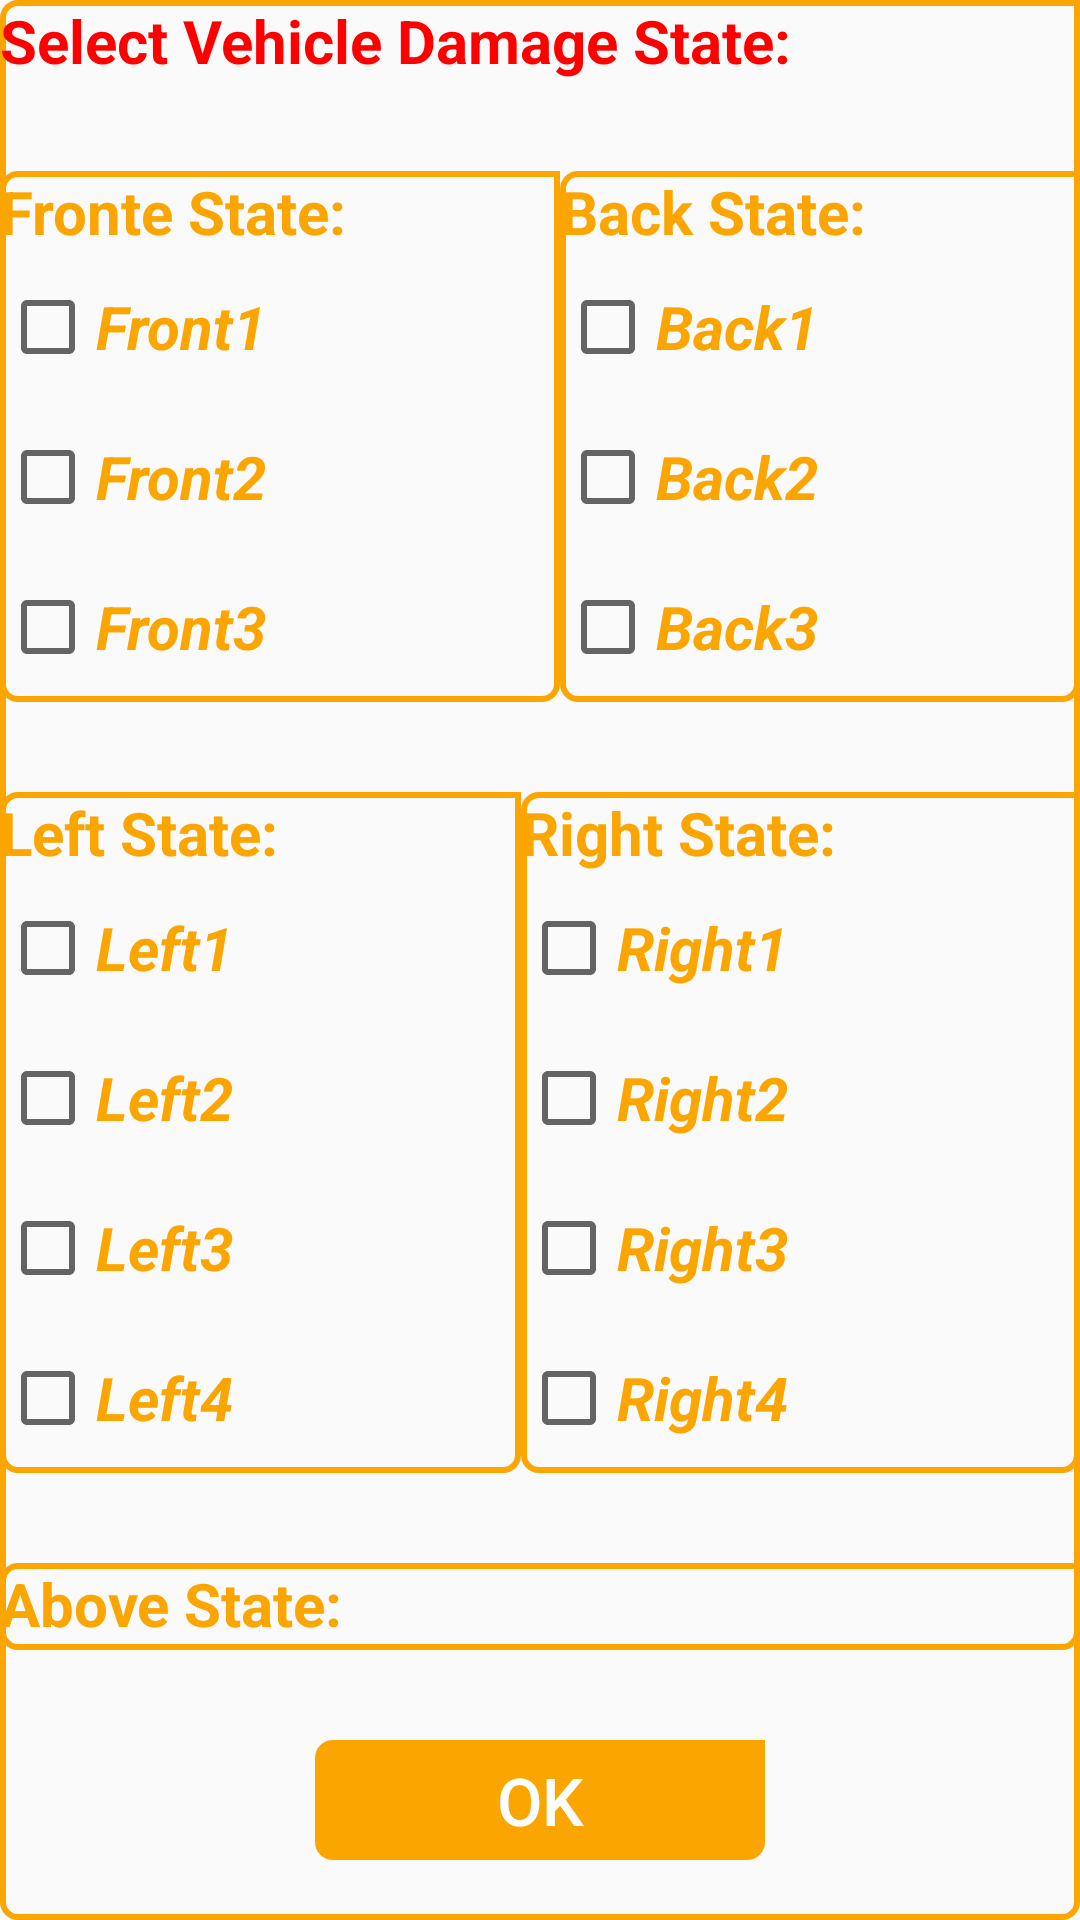

This screen was rendered from an Android layout file. Write that file and the resources it references.
<!-- AndroidManifest.xml: application theme AppTheme.NoActionBar -->
<!-- res/layout/popup_damage.xml -->
<?xml version="1.0" encoding="utf-8"?>
<LinearLayout
    xmlns:android="http://schemas.android.com/apk/res/android"

    android:layout_width="match_parent"
    android:layout_height="match_parent"
    android:id="@+id/rel_popup"
    android:layout_margin="20dp"
    android:background="@drawable/my_border"
    android:orientation="vertical"
    >
    <TextView
      android:layout_width="match_parent"
      android:layout_height="wrap_content"
      android:text="Select Vehicle Damage State: "
      android:textColor="#f00"
      android:textSize="20sp"
      android:textStyle="bold" />
    <LinearLayout
        android:layout_width="match_parent"
        android:layout_height="wrap_content"
        android:orientation="horizontal"
        android:weightSum="100">
        <LinearLayout
            android:id="@+id/frontdamage"
            android:layout_width="wrap_content"
            android:layout_height="wrap_content"
            android:layout_marginTop="30dp"
            android:background="@drawable/my_border"
            android:orientation="vertical"
            android:layout_weight="50">
            <TextView
                android:layout_width="match_parent"
                android:layout_height="wrap_content"
                android:text="Fronte State: "
                android:textColor="@color/yellow"
                android:textSize="20sp"
                android:textStyle="bold" />

            <CheckBox
                android:id="@+id/front1"
                android:layout_width="match_parent"
                android:layout_height="50dp"
                android:layout_centerHorizontal="true"
                android:checked="false"
                android:text="Front1"
                android:textColor="@color/yellow"
                android:textSize="20sp"
                android:textStyle="bold|italic" />

            <CheckBox
                android:id="@+id/front2"
                android:layout_width="match_parent"
                android:layout_height="50dp"
                android:checked="false"
                android:text="Front2"
                android:textColor="@color/yellow"
                android:textSize="20sp"
                android:textStyle="bold|italic" />

            <CheckBox
                android:id="@+id/front3"
                android:layout_width="match_parent"
                android:layout_height="50dp"
                android:checked="false"
                android:text="Front3"
                android:textColor="@color/yellow"
                android:textSize="20sp"
                android:textStyle="bold|italic" />


        </LinearLayout>
        <LinearLayout
            android:id="@+id/backdamage"
            android:layout_width="wrap_content"
            android:layout_height="wrap_content"
            android:layout_marginTop="30dp"
            android:background="@drawable/my_border"
            android:orientation="vertical"
            android:layout_weight="50">
            <TextView
                android:layout_width="match_parent"
                android:layout_height="wrap_content"
                android:text="Back State: "
                android:textColor="@color/yellow"
                android:textSize="20sp"
                android:textStyle="bold" />
            <CheckBox
                android:id="@+id/back1"
                android:layout_width="match_parent"
                android:layout_height="50dp"
                android:layout_centerHorizontal="true"
                android:checked="false"
                android:text="Back1"
                android:textColor="@color/yellow"
                android:textSize="20sp"
                android:textStyle="bold|italic" />

            <CheckBox
                android:id="@+id/back2"
                android:layout_width="match_parent"
                android:layout_height="50dp"
                android:checked="false"
                android:text="Back2"
                android:textColor="@color/yellow"
                android:textSize="20sp"
                android:textStyle="bold|italic" />

            <CheckBox
                android:id="@+id/back3"
                android:layout_width="match_parent"
                android:layout_height="50dp"
                android:checked="false"
                android:text="Back3"
                android:textColor="@color/yellow"
                android:textSize="20sp"
                android:textStyle="bold|italic" />


        </LinearLayout>

    </LinearLayout>
    <LinearLayout
        android:layout_width="match_parent"
        android:layout_height="wrap_content"
        android:orientation="horizontal"
        android:weightSum="100">
        <LinearLayout
            android:id="@+id/leftdamage"
            android:layout_width="wrap_content"
            android:layout_height="wrap_content"
            android:layout_marginTop="30dp"
            android:background="@drawable/my_border"
            android:orientation="vertical"
            android:layout_weight="50">
            <TextView
                android:layout_width="match_parent"
                android:layout_height="wrap_content"
                android:text="Left State: "
                android:textColor="@color/yellow"
                android:textSize="20sp"
                android:textStyle="bold" />

            <CheckBox
                android:id="@+id/left1"
                android:layout_width="match_parent"
                android:layout_height="50dp"
                android:layout_centerHorizontal="true"
                android:checked="false"
                android:text="Left1"
                android:textColor="@color/yellow"
                android:textSize="20sp"
                android:textStyle="bold|italic" />

            <CheckBox
                android:id="@+id/left2"
                android:layout_width="match_parent"
                android:layout_height="50dp"
                android:checked="false"
                android:text="Left2"
                android:textColor="@color/yellow"
                android:textSize="20sp"
                android:textStyle="bold|italic" />

            <CheckBox
                android:id="@+id/left3"
                android:layout_width="match_parent"
                android:layout_height="50dp"
                android:checked="false"
                android:text="Left3"
                android:textColor="@color/yellow"
                android:textSize="20sp"
                android:textStyle="bold|italic" />
            <CheckBox
                android:id="@+id/left4"
                android:layout_width="match_parent"
                android:layout_height="50dp"
                android:checked="false"
                android:text="Left4"
                android:textColor="@color/yellow"
                android:textSize="20sp"
                android:textStyle="bold|italic" />


        </LinearLayout>
        <LinearLayout
            android:id="@+id/rightdamage"
            android:layout_width="wrap_content"
            android:layout_height="wrap_content"
            android:layout_marginTop="30dp"
            android:background="@drawable/my_border"
            android:orientation="vertical"
            android:layout_weight="50">
            <TextView
                android:layout_width="match_parent"
                android:layout_height="wrap_content"
                android:text="Right State: "
                android:textColor="@color/yellow"
                android:textSize="20sp"
                android:textStyle="bold" />
            <CheckBox
                android:id="@+id/right1"
                android:layout_width="match_parent"
                android:layout_height="50dp"
                android:layout_centerHorizontal="true"
                android:checked="false"
                android:text="Right1"
                android:textColor="@color/yellow"
                android:textSize="20sp"
                android:textStyle="bold|italic" />

            <CheckBox
                android:id="@+id/right2"
                android:layout_width="match_parent"
                android:layout_height="50dp"
                android:checked="false"
                android:text="Right2"
                android:textColor="@color/yellow"
                android:textSize="20sp"
                android:textStyle="bold|italic" />

            <CheckBox
                android:id="@+id/right3"
                android:layout_width="match_parent"
                android:layout_height="50dp"
                android:checked="false"
                android:text="Right3"
                android:textColor="@color/yellow"
                android:textSize="20sp"
                android:textStyle="bold|italic" />
            <CheckBox
                android:id="@+id/right4"
                android:layout_width="match_parent"
                android:layout_height="50dp"
                android:checked="false"
                android:text="Right4"
                android:textColor="@color/yellow"
                android:textSize="20sp"
                android:textStyle="bold|italic" />


        </LinearLayout>

    </LinearLayout>
    <LinearLayout
        android:id="@+id/abovedamage"
        android:layout_width="match_parent"
        android:layout_height="wrap_content"
        android:layout_marginTop="30dp"
        android:background="@drawable/my_border"
        android:orientation="vertical"
        android:layout_weight="50">
        <TextView
            android:layout_width="match_parent"
            android:layout_height="wrap_content"
            android:text="Above State: "
            android:textColor="@color/yellow"
            android:textSize="20sp"
            android:textStyle="bold" />
        <CheckBox
            android:id="@+id/above"
            android:layout_width="match_parent"
            android:layout_height="50dp"
            android:layout_centerHorizontal="true"
            android:checked="false"
            android:text="Above"
            android:textColor="@color/yellow"
            android:textSize="20sp"
            android:textStyle="bold|italic" />

    </LinearLayout>

    <Button
        android:id="@+id/btn_damage"
        android:layout_width="150dp"
        android:layout_height="40dp"
        android:layout_gravity="center_horizontal"
        android:layout_marginTop="30dp"
        android:layout_marginBottom="20dp"
        android:background="@drawable/my_border"
        android:backgroundTint="@color/yellow"
        android:text="@string/ok"
        android:textColor="@color/white"
        android:textSize="22sp" />





</LinearLayout>
<!-- resources referenced by this layout -->
<resources>
  <color name="white">#FFFFFFFF</color>
  <color name="yellow">#fba500</color>
  <!-- drawable my_border (drawable) -->
  <?xml version="1.0" encoding="utf-8"?>
  <shape xmlns:android="http://schemas.android.com/apk/res/android"
  android:shape="rectangle">
  <corners
      android:radius="5dp"
      android:topRightRadius="0dp"
      android:bottomRightRadius="5dp"
      android:bottomLeftRadius="5dp" />
  <stroke
      android:width="2dp"
      android:color="@color/yellow" />
  </shape>
  <string name="ok">OK</string>
  <style name="AppTheme.NoActionBar">
          <item name="windowActionBar">false</item>
          <item name="windowNoTitle">true</item>
      </style>
</resources>
